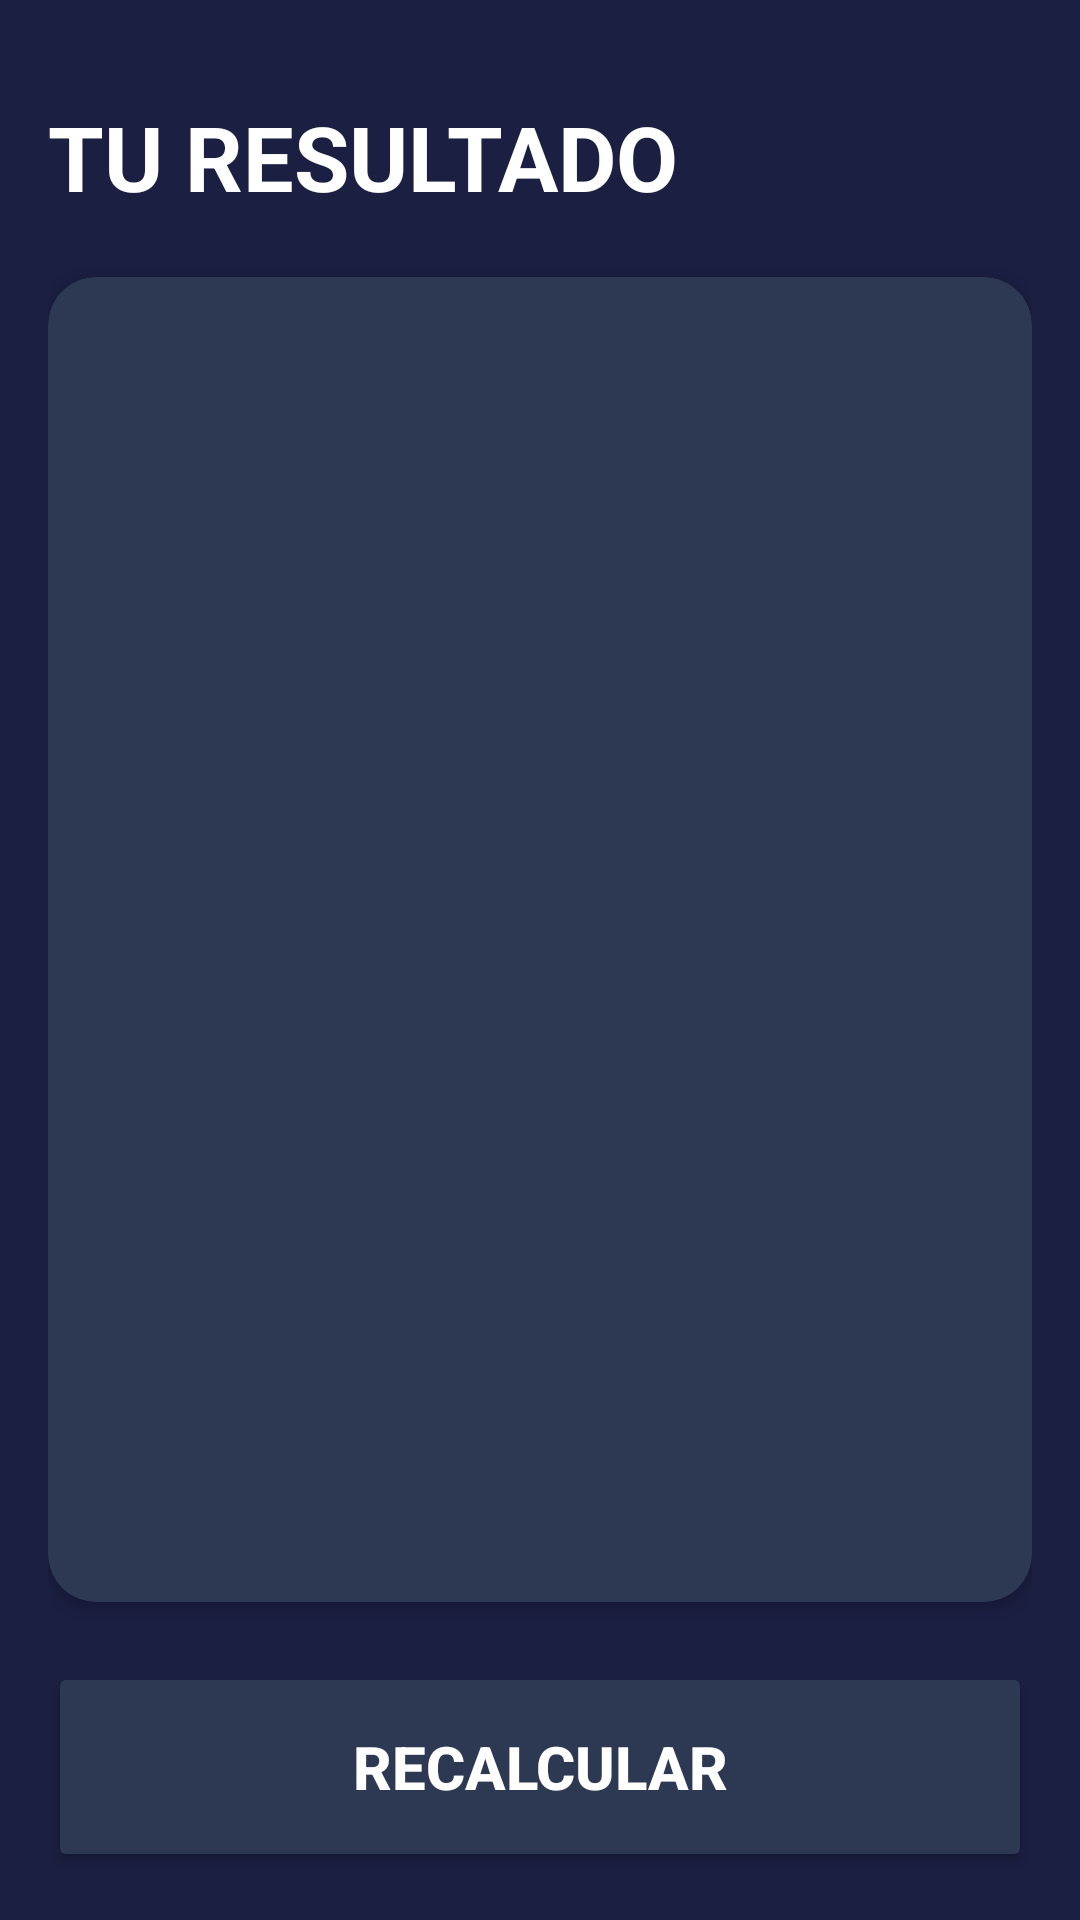

This screen was rendered from an Android layout file. Write that file and the resources it references.
<!-- AndroidManifest.xml: application theme Theme.AppsBasicas1 -->
<!-- res/layout/activity_resultado_app2.xml -->
<?xml version="1.0" encoding="utf-8"?>
<androidx.constraintlayout.widget.ConstraintLayout xmlns:android="http://schemas.android.com/apk/res/android"
    xmlns:app="http://schemas.android.com/apk/res-auto"
    xmlns:tools="http://schemas.android.com/tools"
    android:layout_width="match_parent"
    android:layout_height="match_parent"
    android:background="@color/fondoGeneral"
    android:padding="16dp"
    tools:context=".apps.app2.ResultadoApp2Activity">

    <TextView
        android:id="@+id/tvTitulo"
        android:layout_width="match_parent"
        android:layout_height="wrap_content"
        android:layout_marginTop="16dp"
        android:text="@string/resultado"
        android:textAllCaps="true"
        android:textColor="@color/white"
        android:textSize="30sp"
        android:textStyle="bold"
        app:layout_constraintStart_toEndOf="parent"
        app:layout_constraintTop_toTopOf="parent"></TextView>

    <androidx.cardview.widget.CardView
        android:id="@+id/cardVresultado"
        android:layout_width="0dp"
        android:layout_height="0dp"
        android:layout_marginVertical="20dp"
        app:cardBackgroundColor="@color/Componente"
        app:cardCornerRadius="16dp"
        app:layout_constraintBottom_toTopOf="@+id/botonReCalcular"
        app:layout_constraintEnd_toEndOf="parent"
        app:layout_constraintStart_toStartOf="parent"
        app:layout_constraintTop_toBottomOf="@+id/tvTitulo">

        <androidx.appcompat.widget.LinearLayoutCompat

            android:layout_width="match_parent"
            android:layout_height="match_parent"
            android:layout_margin="16dp"
            android:gravity="center"
            android:orientation="vertical">

            <TextView
                android:id="@+id/tvResultado"
                android:layout_width="wrap_content"
                android:layout_height="wrap_content"
                android:textColor="@color/white"
                android:textSize="30sp"
                android:textStyle="bold"
                tools:text="EJEMPLO"></TextView>

            <TextView
                android:id="@+id/tvValorImc"
                android:layout_width="wrap_content"
                android:layout_height="wrap_content"
                android:layout_marginVertical="50dp"
                android:textColor="@color/letra"
                android:textSize="70sp"
                android:textStyle="bold"
                tools:text="EJEMPLO"></TextView>

            <TextView
                android:id="@+id/tvDetalle"
                android:layout_width="wrap_content"
                android:layout_height="wrap_content"
                android:textColor="@color/white"
                android:textSize="30sp"
                android:textStyle="bold"
                tools:text="EJEMPLO"></TextView>


        </androidx.appcompat.widget.LinearLayoutCompat>

    </androidx.cardview.widget.CardView>

    <Button
        android:id="@+id/botonReCalcular"
        android:layout_width="0dp"
        android:layout_height="70dp"
        android:backgroundTint="@color/Componente"
        android:text="@string/reCalcular"
        android:textAllCaps="true"
        android:textColor="@color/white"
        android:textSize="20sp"
        android:textStyle="bold"
        app:layout_constraintBottom_toBottomOf="parent"
        app:layout_constraintEnd_toEndOf="parent"
        app:layout_constraintStart_toStartOf="parent">

    </Button>

</androidx.constraintlayout.widget.ConstraintLayout>
<!-- resources referenced by this layout -->
<resources>
  <color name="Componente">#2D3853</color>
  <color name="fondoGeneral">#1B1F42</color>
  <color name="letra">#F0FC72</color>
  <color name="white">#FFFFFFFF</color>
  <string name="reCalcular">Recalcular</string>
  <string name="resultado">Tu resultado</string>
  <style name="Theme.AppsBasicas1" parent="Theme.MaterialComponents.DayNight.DarkActionBar">
          
          <item name="colorPrimary">@color/purple_500</item>
          <item name="colorPrimaryVariant">@color/purple_700</item>
          <item name="colorOnPrimary">@color/white</item>
          
          <item name="colorSecondary">@color/teal_200</item>
          <item name="colorSecondaryVariant">@color/teal_700</item>
          <item name="colorOnSecondary">@color/black</item>
          
          <item name="android:statusBarColor">?attr/colorPrimaryVariant</item>
      </style>
  <color name="purple_500">#FF6200EE</color>
  <color name="purple_700">#FF3700B3</color>
  <color name="teal_200">#FF03DAC5</color>
  <color name="teal_700">#FF018786</color>
  <color name="black">#FF000000</color>
</resources>
